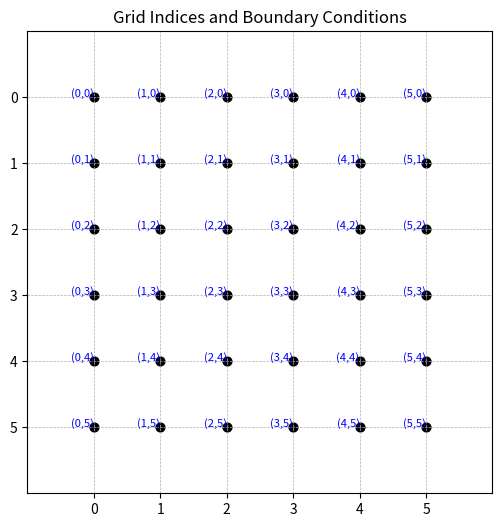

This chart was generated by the following Python code: (Note: this script raises an exception after producing the figure.)
# Question 1.2D
import numpy as np
import matplotlib.pyplot as plt

# Define parameters
N = 5   # number of grid points in each direction

# Visualization of Grid Indices
fig, ax = plt.subplots(figsize=(6, 6))
for i in range(N+1):
    for j in range(N+1):
        ax.scatter(i, j, color='black', s=40)
        ax.text(i, j, f'({i},{j})', fontsize=8, ha='right', color='blue')

ax.set_xlim(-1, N+1)
ax.set_ylim(-1, N+1)
ax.set_xticks(range(N+1))
ax.set_yticks(range(N+1))
ax.set_xticklabels(range(N+1))
ax.set_yticklabels(range(N+1))
ax.grid(True, linestyle='--', linewidth=0.5)
ax.set_title("Grid Indices and Boundary Conditions")
plt.gca().invert_yaxis()
plt.savefig("./local/image.png")
plt.show()
